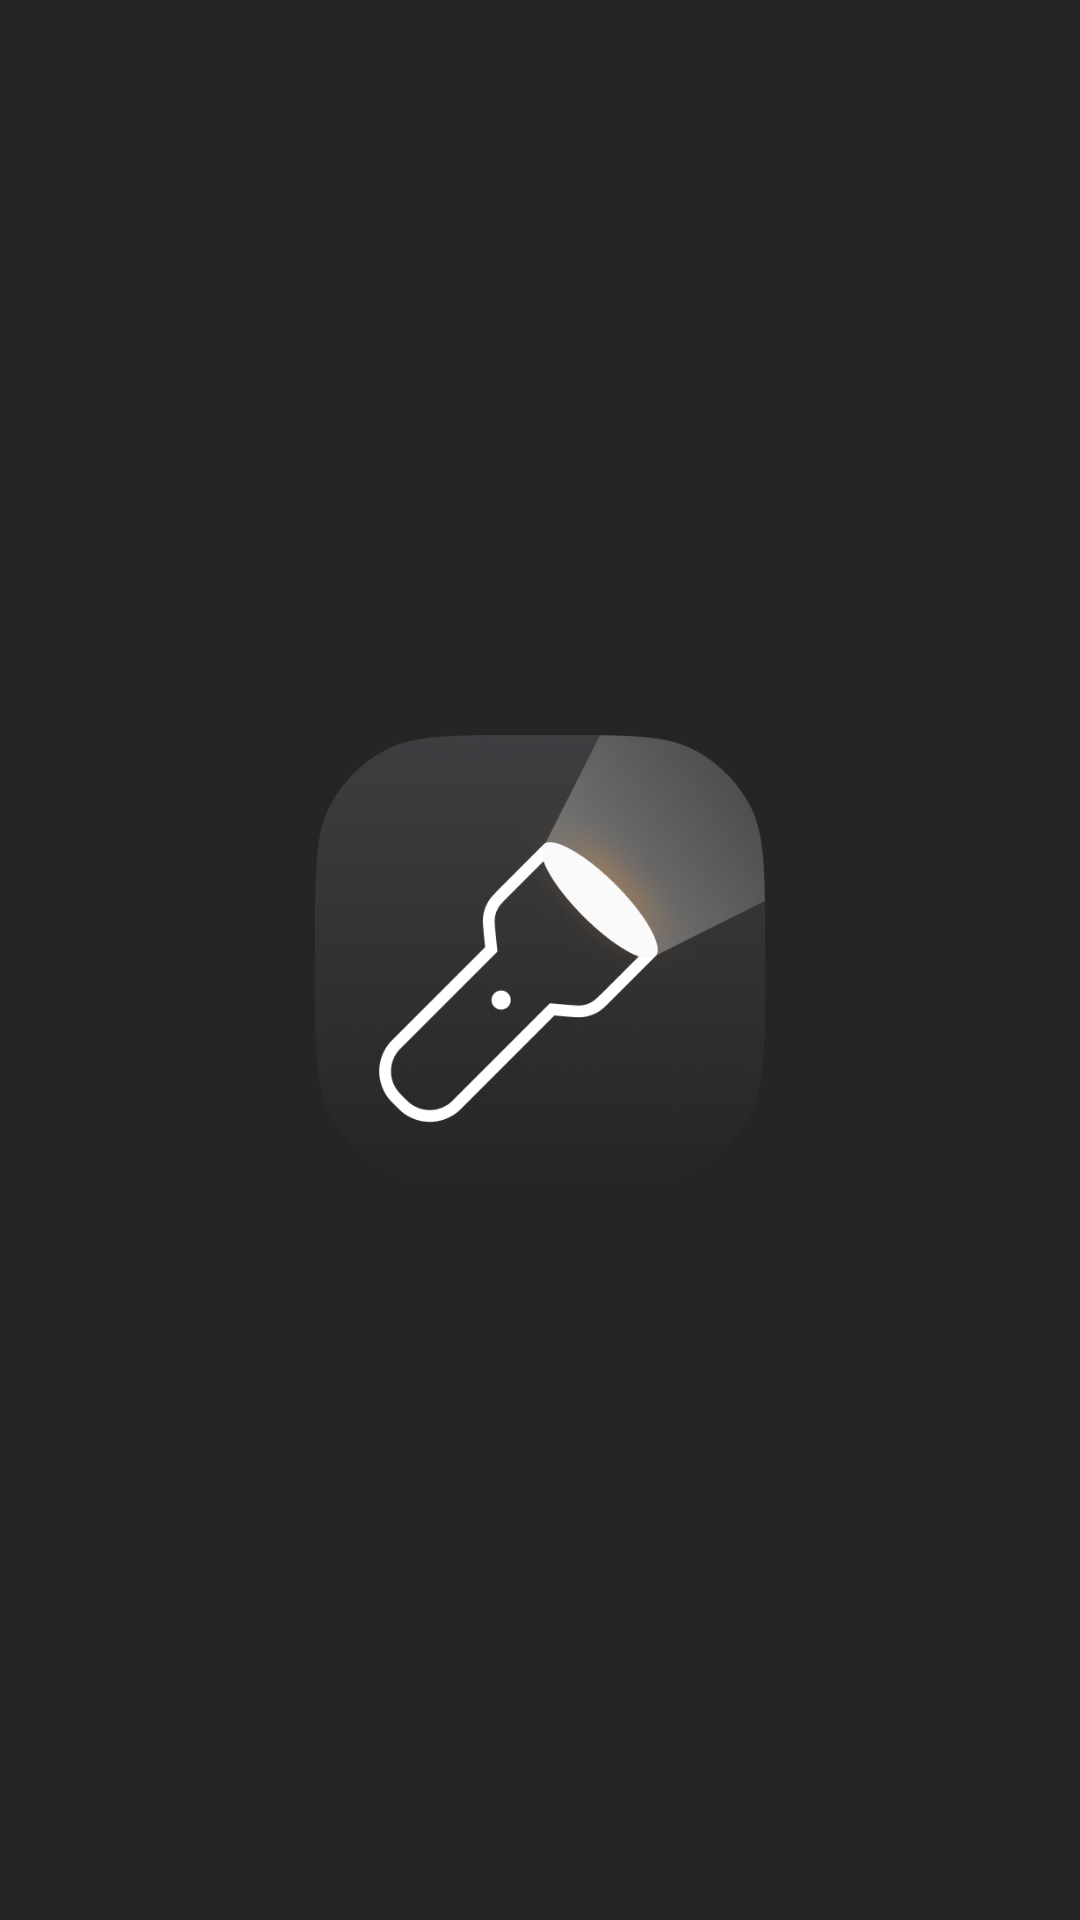

Android layout source for this screen:
<!-- AndroidManifest.xml: application theme Theme.FlashLightAppJava -->
<!-- res/layout/activity_splash.xml -->
<?xml version="1.0" encoding="utf-8"?>
<RelativeLayout xmlns:android="http://schemas.android.com/apk/res/android"
    xmlns:app="http://schemas.android.com/apk/res-auto"
    xmlns:tools="http://schemas.android.com/tools"
    android:id="@+id/main"
    android:layout_width="match_parent"
    android:layout_height="match_parent"
    android:background="@color/default_bg"
    tools:context=".view.SplashActivity">
    <ImageView
        android:layout_width="150dp"
        android:layout_height="150dp"
        android:src="@drawable/app_icon"
        android:layout_centerInParent="true"
        />

</RelativeLayout>
<!-- resources referenced by this layout -->
<resources>
  <color name="default_bg">#252525</color>
  <!-- drawable app_icon: png bitmap (drawable, 175452 bytes) -->
  <style name="Theme.FlashLightAppJava" parent="Base.Theme.FlashLightAppJava" />
  <style name="Base.Theme.FlashLightAppJava" parent="Theme.Material3.DayNight.NoActionBar">
          
          
          <item name="android:statusBarColor">@color/default_bg</item>
      </style>
</resources>
